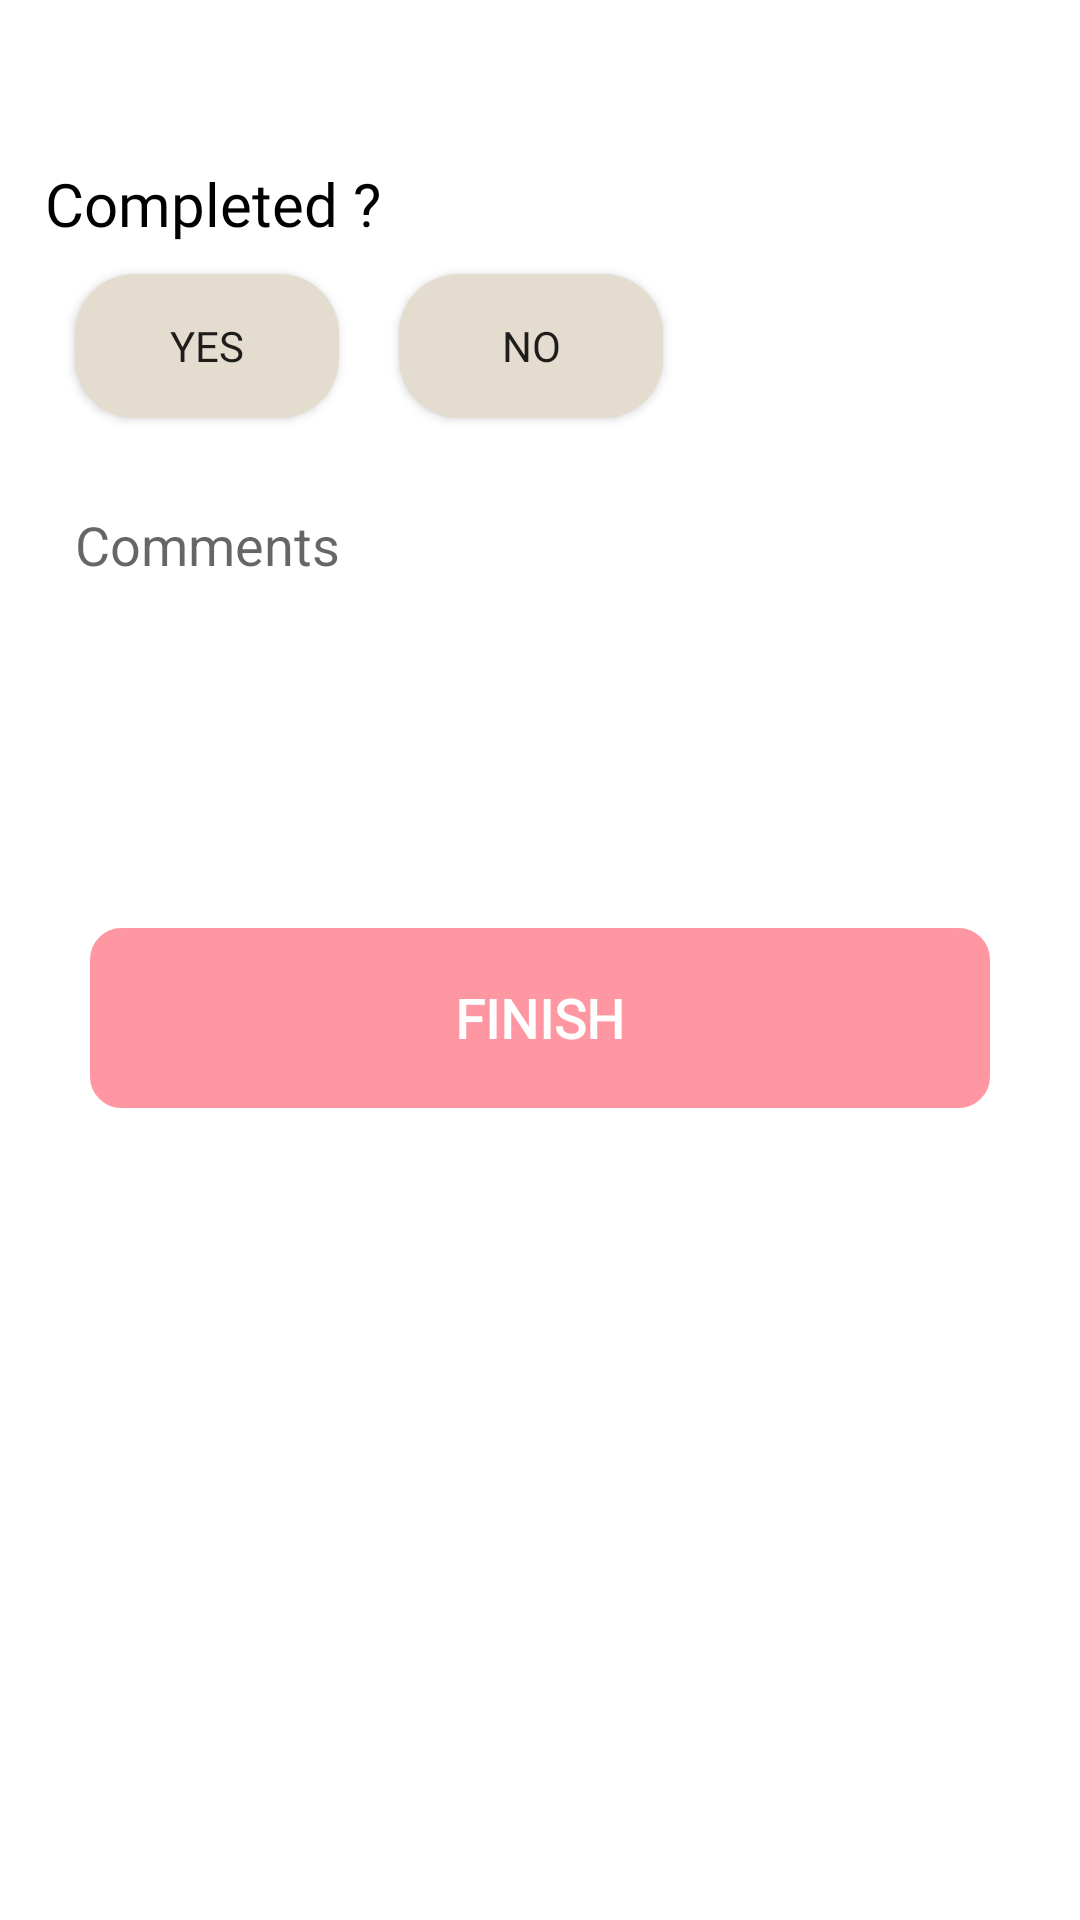

This screen was rendered from an Android layout file. Write that file and the resources it references.
<!-- AndroidManifest.xml: application theme Theme.Caploc -->
<!-- res/layout/checlistevel_input.xml -->
<?xml version="1.0" encoding="utf-8"?>
<RelativeLayout xmlns:android="http://schemas.android.com/apk/res/android"
    android:layout_width="wrap_content"
    android:layout_height="wrap_content"
    xmlns:tools="http://schemas.android.com/tools"
    android:orientation="horizontal"
    xmlns:app="http://schemas.android.com/apk/res-auto">

    <LinearLayout
        android:layout_width="match_parent"
        android:layout_height="wrap_content"
        android:layout_marginLeft="15dp"
        android:layout_marginTop="20dp"
        android:layout_marginRight="15dp"
        android:orientation="vertical">

        <TextView
            android:id="@+id/listroom"
            android:layout_width="wrap_content"
            android:layout_height="wrap_content"
            android:layout_alignParentLeft="true"
            android:layout_alignParentTop="true"
            android:layout_marginTop="0dp"
            android:gravity="center_vertical"
            android:text=""
            android:textAppearance="@style/prepare_you" />


        <LinearLayout
            android:layout_width="match_parent"
            android:layout_height="wrap_content"
            android:orientation="vertical">

            <TextView
                android:id="@+id/actualqty"
                android:layout_width="wrap_content"
                android:layout_height="wrap_content"
                android:layout_alignParentLeft="true"
                android:layout_alignParentTop="true"
                android:visibility="gone"
                android:layout_marginTop="9dp"
                android:fontFamily="@font/nunito_sans"
                android:gravity="center_vertical"
                android:text=""
                android:textAppearance="@style/prepare_you" />

            <LinearLayout
                android:id="@+id/avaiqty"
                android:layout_width="wrap_content"
                android:layout_height="wrap_content"
                android:visibility="gone"
                android:orientation="horizontal">

                <TextView
                    android:id="@+id/availableqty"
                    android:layout_width="wrap_content"
                    android:layout_height="wrap_content"
                    android:layout_alignParentLeft="true"
                    android:layout_alignParentTop="true"

                    android:layout_marginTop="9dp"
                    android:fontFamily="@font/nunito_sans"
                    android:gravity="center_vertical"
                    android:text="Available Quantity"
                    android:textAppearance="@style/prepare_you" />

                <EditText
                    android:id="@+id/avibaleqty_edit"
                    android:layout_width="80dp"
                    android:layout_height="45dp"
                    android:layout_marginStart="10dp"
                    android:layout_marginLeft="10dp"
                    android:layout_marginTop="10dp"
                    android:layout_marginRight="6dp"
                    android:background="@drawable/rounded_cornered_edittext_border"
                    android:backgroundTint="#F1F5F9"
                    android:drawablePadding="12dp"
                    android:drawableTint="@color/black"
                    android:fontFamily="@font/nunito_sans_semibold"
                    android:inputType="text"
                    android:padding="12dp"
                    android:text=""
                    android:textColor="@color/black"
                    android:textColorHint="@color/graydark"
                    android:textSize="14sp" />
            </LinearLayout>

        </LinearLayout>

        <TextView
            android:layout_width="wrap_content"
            android:layout_height="wrap_content"
            android:layout_gravity="left"
            android:layout_marginTop="10dp"
            android:fontFamily="@font/nunito_sans_semibold"
            android:text="Completed ?"
            android:textColor="@color/black"
            android:textSize="20dp">

        </TextView>

        <LinearLayout
            android:layout_width="match_parent"
            android:layout_height="wrap_content"
            android:orientation="horizontal">

            <Button
                android:id="@+id/yes"
                android:layout_width="wrap_content"
                android:layout_height="wrap_content"
                android:layout_margin="10dp"
                android:background="@drawable/button_radius"
                android:fontFamily="@font/nunito_sans_semibold"
                android:text="Yes" />

            <Button
                android:id="@+id/no"
                android:layout_width="wrap_content"
                android:layout_height="wrap_content"
                android:layout_margin="10dp"
                android:background="@drawable/button_radius"
                android:fontFamily="@font/nunito_sans_semibold"
                android:text="No" />

        </LinearLayout>

        <LinearLayout
            android:layout_width="match_parent"
            android:layout_height="wrap_content"
            android:layout_marginTop="5dp"
            android:layout_marginBottom="5dp"
            android:orientation="horizontal"
            android:visibility="gone">

            <TextView
                android:id="@+id/images"
                android:layout_width="wrap_content"
                android:layout_height="wrap_content"
                android:layout_alignParentLeft="true"
                android:layout_alignParentTop="true"

                android:layout_marginLeft="19dp"
                android:layout_marginTop="9dp"
                android:fontFamily="@font/nunito_sans"
                android:gravity="center_vertical"

                android:text="Images"
                android:textAppearance="@style/prepare_you" />

            <TextView
                android:id="@+id/camerauploaded"
                android:layout_width="wrap_content"
                android:layout_height="wrap_content"
                android:layout_alignParentLeft="true"
                android:layout_alignParentTop="true"
                android:layout_marginLeft="19dp"
                android:layout_marginTop="9dp"
                android:drawableLeft="@drawable/camera"
                android:fontFamily="@font/nunito_sans"
                android:gravity="center_vertical"
                android:text=""
                android:textAppearance="@style/prepare_you" />

            <ImageView
                android:id="@+id/cam_img"
                android:layout_width="60dp"
                android:layout_height="60dp"
                android:layout_gravity="bottom"
                android:layout_marginLeft="10dp"
                tools:srcCompat="@tools:sample/avatars" />

        </LinearLayout>

        <TextView
            android:id="@+id/asset"
            android:layout_width="wrap_content"
            android:layout_height="wrap_content"
            android:layout_gravity="left"
            android:visibility="gone"
            android:fontFamily="@font/nunito_sans_bold"
            android:text="Asset Problem ?"
            android:textColor="@color/black"
            android:textSize="18dp">

        </TextView>

        <LinearLayout
            android:id="@+id/linear"
            android:layout_width="match_parent"
            android:layout_height="wrap_content"
            android:visibility="gone"
            android:orientation="horizontal">

            <Button
                android:id="@+id/damaged"
                android:layout_width="100dp"
                android:layout_height="wrap_content"
                android:layout_margin="10dp"
                android:background="@drawable/button_radius"

                android:fontFamily="@font/nunito_sans_semibold"
                android:text="Damaged" />

            <Button
                android:id="@+id/missing"
                android:layout_width="100dp"
                android:layout_height="wrap_content"
                android:layout_margin="10dp"
                android:background="@drawable/button_radius"
                android:fontFamily="@font/nunito_sans_semibold"
                android:text="Missing" />
        </LinearLayout>

        <EditText
            android:id="@+id/comments"
            android:layout_width="match_parent"
            android:layout_height="130dp"
            android:layout_marginTop="10dp"
            android:background="@drawable/comment_rectangle"
            android:gravity="top"
            android:hint="Comments"
            android:padding="10dp">

        </EditText>

        <TextView
            android:id="@+id/text_finish"
            android:layout_width="300dp"
            android:layout_height="60dp"
            android:layout_gravity="center"
            android:layout_marginTop="20dp"
            android:background="@drawable/rounded_rectangular_cornered_edittext_color_primary"

            android:fontFamily="@font/nunito_sans_bold"
            android:gravity="center"
            android:paddingLeft="48dp"
            android:paddingTop="10dp"
            android:paddingRight="48dp"
            android:paddingBottom="10dp"
            android:text="Finish"
            android:textAllCaps="true"
            android:textColor="@color/white"
            android:textSize="18sp"
            android:textStyle="bold" />
    </LinearLayout>
</RelativeLayout>
<!-- resources referenced by this layout -->
<resources>
  <color name="black">#FF000000</color>
  <color name="graydark">#999</color>
  <color name="white">#FFFFFFFF</color>
  <!-- drawable button_radius (drawable) -->
  <?xml version="1.0" encoding="utf-8"?>
  <shape xmlns:android="http://schemas.android.com/apk/res/android"
      android:shape="rectangle" android:padding="10dp">
      
      <solid android:color="#E4DCCF"/>
      <corners android:radius="20dp"/>
  </shape>
  <!-- drawable camera: png bitmap (drawable-xhdpi, 1619 bytes) -->
  <!-- drawable rounded_cornered_edittext_border (drawable-xhdpi) -->
  <?xml version="1.0" encoding="utf-8"?>
  <shape xmlns:android="http://schemas.android.com/apk/res/android"
      android:shape="rectangle" android:padding="15dp">
  
  
      <stroke android:width="1dip" android:color="@color/gray" />
      <corners android:radius="10dp"/>
  
  </shape>
  <!-- drawable rounded_rectangular_cornered_edittext_color_primary (drawable-xhdpi) -->
  <?xml version="1.0" encoding="utf-8"?>
  <shape xmlns:android="http://schemas.android.com/apk/res/android"
      android:shape="rectangle" android:padding="15dp">
      <solid android:color="#FF97A2"/>
      <stroke android:width="1dp" android:color="#FF97A2" />
  
  
      <corners android:bottomRightRadius="5dp"/>
      <corners android:topRightRadius="5dp"/>
      <corners android:radius="10dp"/>
  
  </shape>
  <style name="prepare_you">
          <item name="android:textSize">18dp</item>
          <item name="android:letterSpacing">0.04</item>
          <item name="fontFamily">@font/nunito_sans_bold</item>
          <item name="android:textColor">#000000</item>
      </style>
  <style name="Theme.Caploc" parent="Theme.MaterialComponents.DayNight.DarkActionBar">
          
          <item name="colorPrimary">@color/purple_500</item>
          <item name="colorPrimaryVariant">@color/purple_700</item>
          <item name="colorOnPrimary">@color/white</item>
          
          <item name="colorSecondary">@color/teal_200</item>
          <item name="colorSecondaryVariant">@color/teal_700</item>
          <item name="colorOnSecondary">@color/black</item>
          
          <item name="android:statusBarColor" tools:targetApi="l">?attr/colorPrimaryVariant</item>
          
      </style>
  <color name="gray">#ccc</color>
  <color name="purple_500">#FF6200EE</color>
  <color name="purple_700">#FF3700B3</color>
  <color name="teal_200">#FF03DAC5</color>
  <color name="teal_700">#FF018786</color>
</resources>
